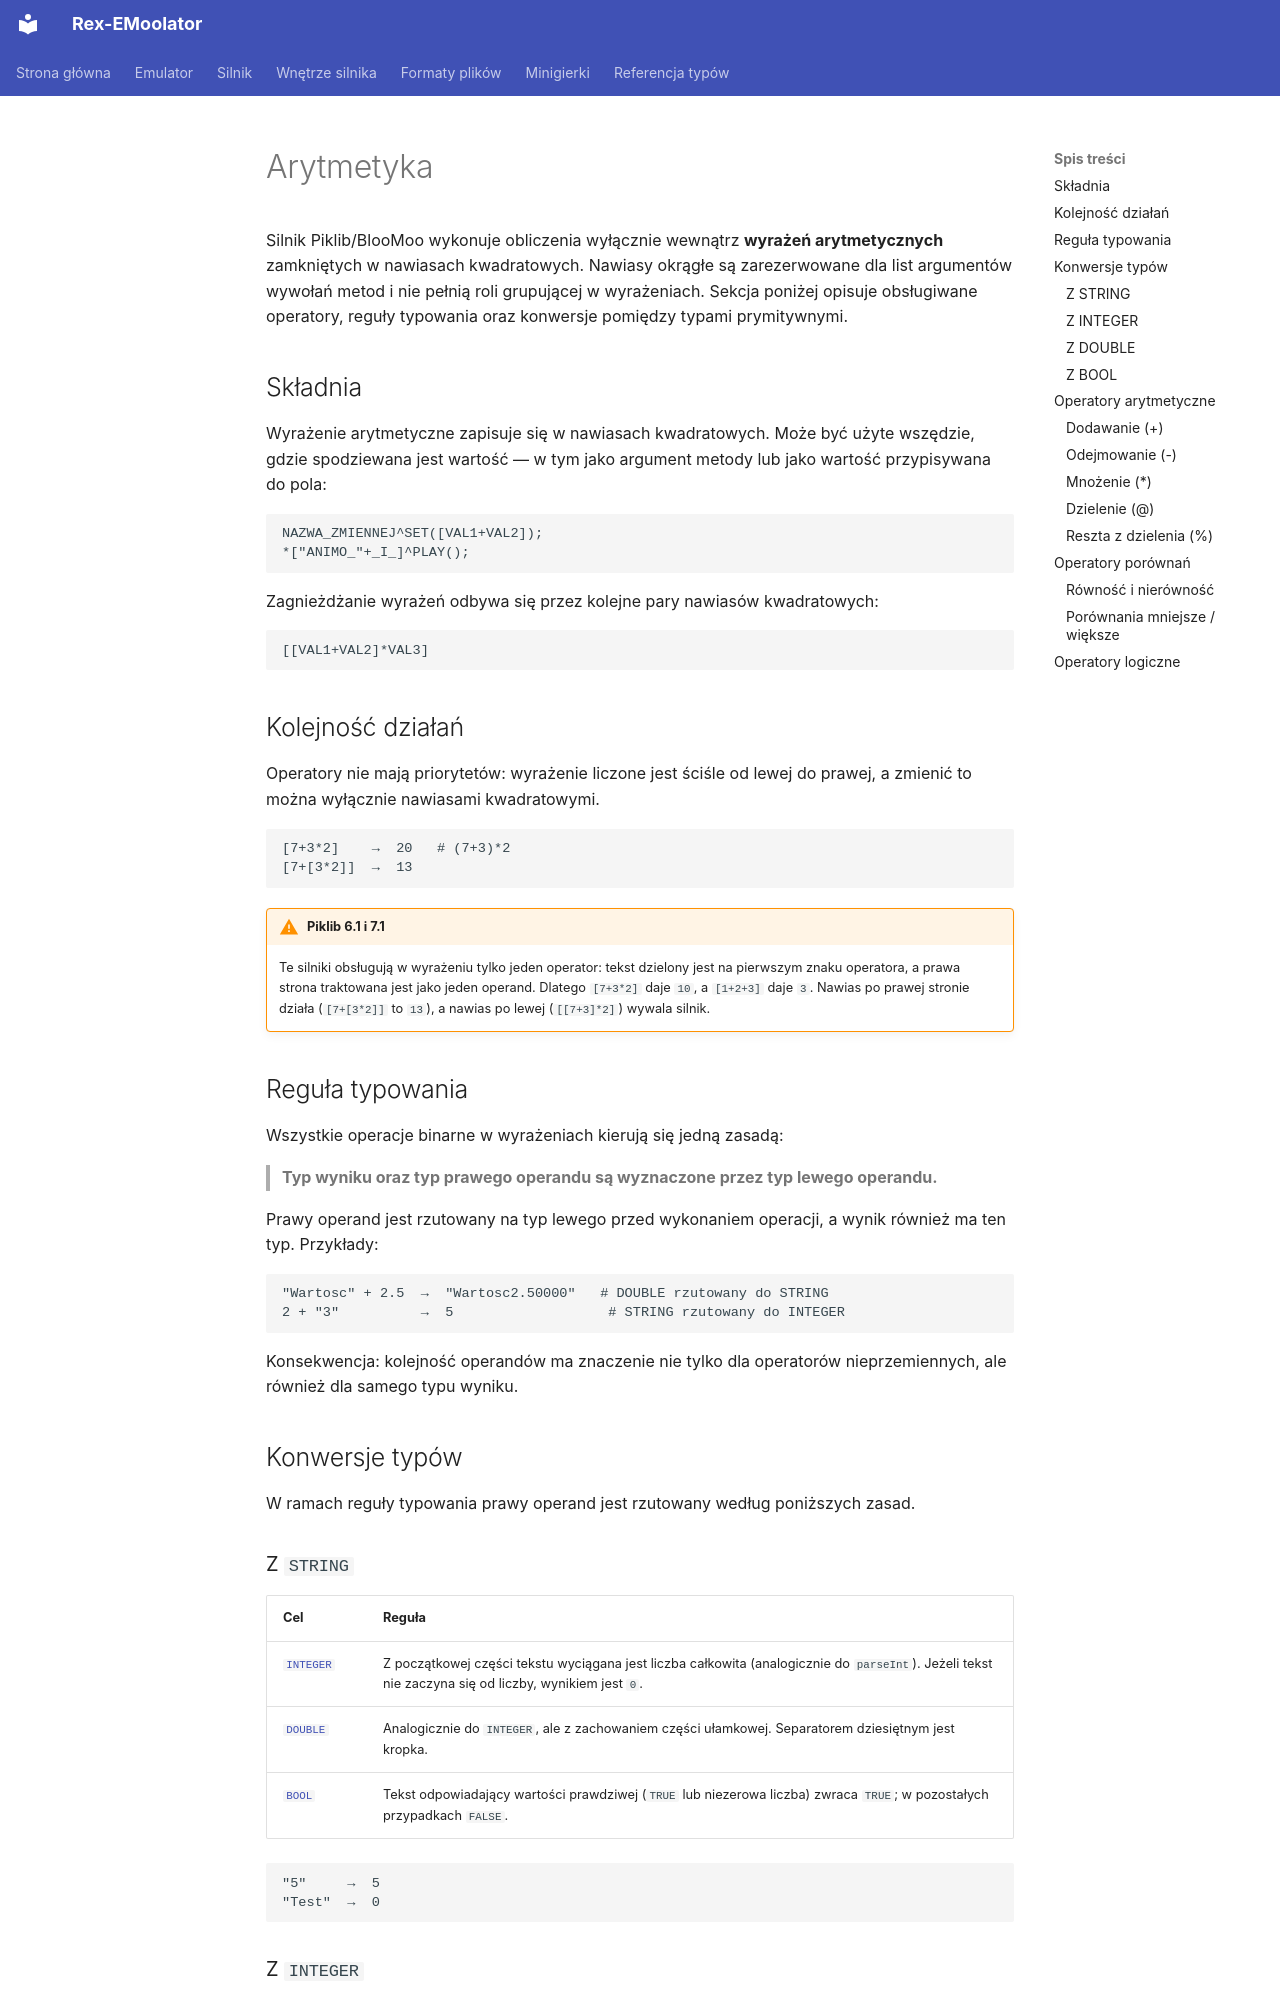

repository: patryk025/Rex-EMoolator · page: pl/engine/arithmetic/index.html · generator: mkdocs

# Arytmetyka

Silnik Piklib/BlooMoo wykonuje obliczenia wyłącznie wewnątrz **wyrażeń arytmetycznych** zamkniętych w nawiasach kwadratowych. Nawiasy okrągłe są zarezerwowane dla list argumentów wywołań metod i nie pełnią roli grupującej w wyrażeniach. Sekcja poniżej opisuje obsługiwane operatory, reguły typowania oraz konwersje pomiędzy typami prymitywnymi.

## Składnia {#skladnia}

Wyrażenie arytmetyczne zapisuje się w nawiasach kwadratowych. Może być użyte wszędzie, gdzie spodziewana jest wartość — w tym jako argument metody lub jako wartość przypisywana do pola:

```
NAZWA_ZMIENNEJ^SET([VAL1+VAL2]);
*["ANIMO_"+_I_]^PLAY();
```

Zagnieżdżanie wyrażeń odbywa się przez kolejne pary nawiasów kwadratowych:

```
[[VAL1+VAL2]*VAL3]
```

## Kolejność działań {#kolejnosc-dzialan}

Operatory nie mają priorytetów: wyrażenie liczone jest ściśle od lewej do prawej, a zmienić to można wyłącznie nawiasami kwadratowymi.

```
[7+3*2]    →  20   # (7+3)*2
[7+[3*2]]  →  13
```

!!! warning "Piklib 6.1 i 7.1"
    Te silniki obsługują w wyrażeniu tylko jeden operator: tekst dzielony jest na pierwszym znaku operatora, a prawa strona traktowana jest jako jeden operand. Dlatego `[7+3*2]` daje `10`, a `[1+2+3]` daje `3`. Nawias po prawej stronie działa (`[7+[3*2]]` to `13`), a nawias po lewej (`[[7+3]*2]`) wywala silnik.

## Reguła typowania {#regula-typowania}

Wszystkie operacje binarne w wyrażeniach kierują się jedną zasadą:

> **Typ wyniku oraz typ prawego operandu są wyznaczone przez typ lewego operandu.**

Prawy operand jest rzutowany na typ lewego przed wykonaniem operacji, a wynik również ma ten typ. Przykłady:

```
"Wartosc" + 2.5  →  "Wartosc2.50000"   # DOUBLE rzutowany do STRING
2 + "3"          →  5                   # STRING rzutowany do INTEGER
```

Konsekwencja: kolejność operandów ma znaczenie nie tylko dla operatorów nieprzemiennych, ale również dla samego typu wyniku.

## Konwersje typów

W ramach reguły typowania prawy operand jest rzutowany według poniższych zasad.

### Z `STRING`

| Cel | Reguła |
|---|---|
| [`INTEGER`](../reference/INTEGER.md) | Z początkowej części tekstu wyciągana jest liczba całkowita (analogicznie do `parseInt`). Jeżeli tekst nie zaczyna się od liczby, wynikiem jest `0`. |
| [`DOUBLE`](../reference/DOUBLE.md) | Analogicznie do `INTEGER`, ale z zachowaniem części ułamkowej. Separatorem dziesiętnym jest kropka. |
| [`BOOL`](../reference/BOOL.md) | Tekst odpowiadający wartości prawdziwej (`TRUE` lub niezerowa liczba) zwraca `TRUE`; w pozostałych przypadkach `FALSE`. |

```
"5"     →  5
"Test"  →  0
```
